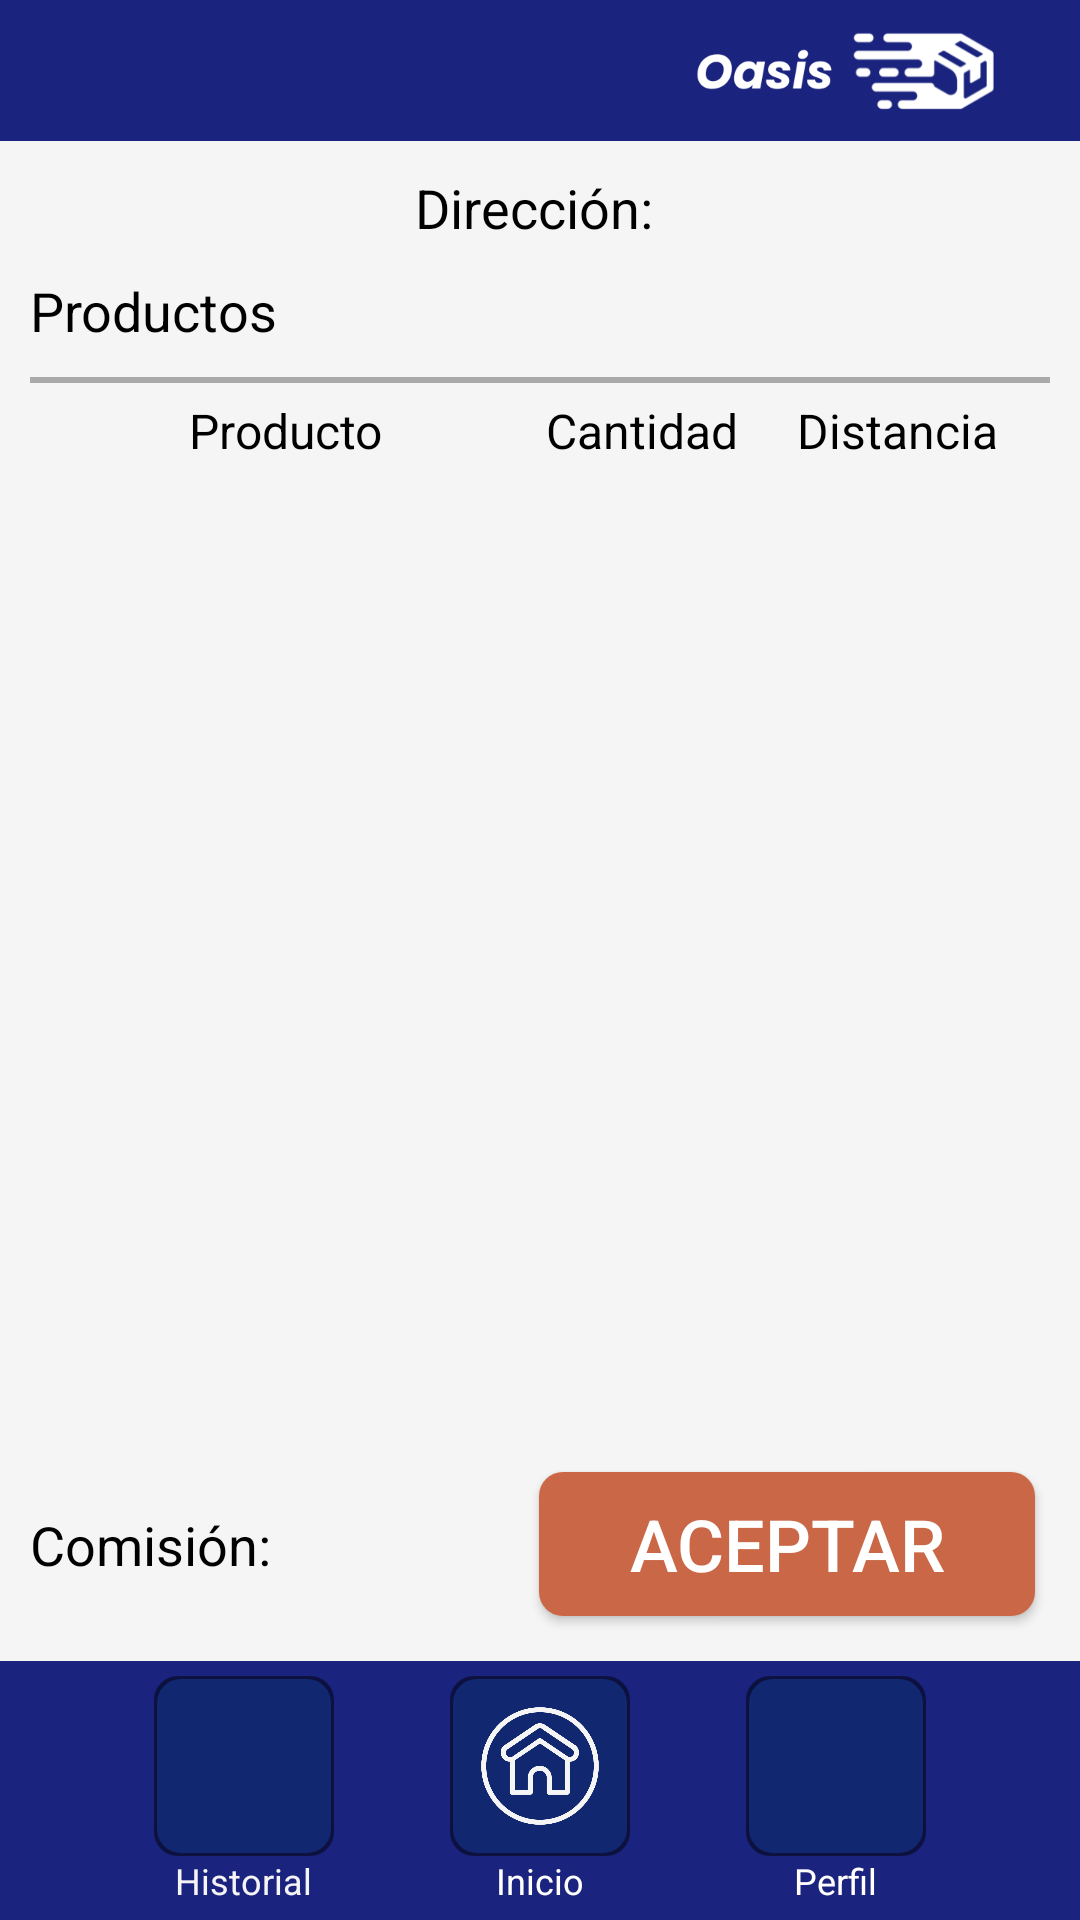

Here is an Android app screen rendered from its layout file. Give the layout XML and the strings, colors and styles it references.
<!-- AndroidManifest.xml: application theme Theme.Oasis -->
<!-- res/layout/activity_repartidor_solicitud_detalles.xml -->
<?xml version="1.0" encoding="utf-8"?>
<androidx.constraintlayout.widget.ConstraintLayout xmlns:android="http://schemas.android.com/apk/res/android"
    xmlns:app="http://schemas.android.com/apk/res-auto"
    xmlns:tools="http://schemas.android.com/tools"
    android:id="@+id/main"
    android:layout_width="match_parent"
    android:layout_height="match_parent"
    tools:context=".logica.repartidor.RepartidorSolicitudDetalles">

    <LinearLayout
        android:id="@+id/header"
        android:layout_width="match_parent"
        android:layout_height="wrap_content"
        app:layout_constraintEnd_toEndOf="parent"
        app:layout_constraintStart_toStartOf="parent"
        app:layout_constraintTop_toTopOf="parent">

        <include layout="@layout/header" />
    </LinearLayout>

    <LinearLayout
        android:id="@+id/linearLayout6"
        android:layout_width="wrap_content"
        android:layout_height="wrap_content"
        android:orientation="horizontal"
        android:layout_margin="10dp"
        app:layout_constraintEnd_toEndOf="parent"
        app:layout_constraintStart_toStartOf="parent"
        app:layout_constraintTop_toBottomOf="@+id/header">

        <TextView
            android:layout_width="wrap_content"
            android:layout_height="wrap_content"
            android:text="Dirección: "
            android:textSize="18sp"/>

        <TextView
            android:id="@+id/tvRepartidorSolicitudDireccion"
            android:layout_width="wrap_content"
            android:layout_height="wrap_content"
            android:textSize="18sp"/>

    </LinearLayout>

    <TextView
        android:id="@+id/tvRepartidorSolicitudProductosTitulo"
        android:layout_width="wrap_content"
        android:layout_height="wrap_content"
        android:paddingHorizontal="10dp"
        android:layout_marginTop="10dp"
        android:text="Productos"
        android:textSize="18sp"
        app:layout_constraintStart_toStartOf="parent"
        app:layout_constraintTop_toBottomOf="@+id/linearLayout6" />

    <View
        android:id="@+id/RepartidorSolicitudProductoDescripcionSeparador"
        android:layout_width="match_parent"
        android:layout_height="2dp"
        android:layout_marginTop="10dp"
        android:background="@android:color/darker_gray"
        android:layout_marginHorizontal="10dp"
        app:layout_constraintEnd_toEndOf="parent"
        app:layout_constraintStart_toStartOf="parent"
        app:layout_constraintTop_toBottomOf="@+id/tvRepartidorSolicitudProductosTitulo" />

    <LinearLayout
        android:id="@+id/RepartidorSolicitudIndices"
        android:layout_width="match_parent"
        android:layout_height="wrap_content"
        android:layout_marginTop="5dp"
        android:layout_marginHorizontal="10dp"
        app:layout_constraintStart_toStartOf="parent"
        app:layout_constraintTop_toBottomOf="@+id/RepartidorSolicitudProductoDescripcionSeparador">

        <TextView
            android:layout_width="0dp"
            android:layout_height="wrap_content"
            android:layout_weight="0.5"
            android:text="Producto"
            android:textAlignment="center"
            android:textSize="16sp"/>

        <TextView
            android:layout_width="0dp"
            android:layout_height="wrap_content"
            android:layout_weight="0.2"
            android:text="Cantidad"
            android:textAlignment="center"
            android:textSize="16sp"/>

        <TextView
            android:layout_width="0dp"
            android:layout_height="wrap_content"
            android:layout_weight="0.3"
            android:text="Distancia"
            android:textAlignment="center"
            android:textSize="16sp"/>

    </LinearLayout>

    <ScrollView
        android:layout_width="match_parent"
        android:layout_height="0dp"
        app:layout_constraintBottom_toTopOf="@+id/btnRepartidorSolicitudAceptar"
        app:layout_constraintEnd_toEndOf="parent"
        app:layout_constraintStart_toStartOf="parent"
        app:layout_constraintTop_toBottomOf="@+id/RepartidorSolicitudIndices">

        <androidx.constraintlayout.widget.ConstraintLayout
            android:layout_width="match_parent"
            android:layout_height="wrap_content"
            android:padding="10dp">

            <androidx.recyclerview.widget.RecyclerView
                android:id="@+id/rvRepartidorSolicitudProductos"
                android:layout_width="match_parent"
                android:layout_height="match_parent"
                app:layout_constraintEnd_toEndOf="parent"
                app:layout_constraintStart_toStartOf="parent"
                app:layout_constraintTop_toTopOf="parent" />


        </androidx.constraintlayout.widget.ConstraintLayout>
    </ScrollView>

    <TextView
        android:id="@+id/tvRepartidorSolicitudComisionTitulo"
        android:layout_width="wrap_content"
        android:layout_height="wrap_content"
        android:layout_marginStart="10dp"
        android:text="Comisión: "
        android:textSize="18sp"
        app:layout_constraintBottom_toBottomOf="@+id/btnRepartidorSolicitudAceptar"
        app:layout_constraintStart_toStartOf="parent"
        app:layout_constraintTop_toTopOf="@+id/btnRepartidorSolicitudAceptar" />

    <TextView
        android:id="@+id/tvRepartidorSolicitudComision"
        android:layout_width="wrap_content"
        android:layout_height="wrap_content"
        android:textSize="18sp"
        app:layout_constraintBottom_toBottomOf="@+id/tvRepartidorSolicitudComisionTitulo"
        app:layout_constraintStart_toEndOf="@+id/tvRepartidorSolicitudComisionTitulo"
        app:layout_constraintTop_toTopOf="@+id/tvRepartidorSolicitudComisionTitulo" />

    <Button
        android:id="@+id/btnRepartidorSolicitudAceptar"
        android:layout_width="wrap_content"
        android:layout_height="wrap_content"
        android:background="@drawable/button_footer"
        android:layout_margin="15dp"
        android:paddingHorizontal="30dp"
        android:text="Aceptar"
        android:textSize="24sp"
        android:textColor="@color/textColorSecondary"
        app:backgroundTint="@null"
        app:layout_constraintBottom_toTopOf="@+id/footer"
        app:layout_constraintEnd_toEndOf="parent" />


    <LinearLayout
        android:id="@+id/footer"
        android:layout_width="match_parent"
        android:layout_height="wrap_content"
        app:layout_constraintBottom_toBottomOf="parent"
        app:layout_constraintEnd_toEndOf="parent"
        app:layout_constraintStart_toStartOf="parent">

        <include layout="@layout/repartidor_footer" />
    </LinearLayout>

</androidx.constraintlayout.widget.ConstraintLayout>
<!-- res/layout/header.xml (included above) -->
<?xml version="1.0" encoding="utf-8"?>

<LinearLayout
    xmlns:android="http://schemas.android.com/apk/res/android"
    xmlns:tools="http://schemas.android.com/tools"
    android:layout_width="match_parent"
    android:layout_height="wrap_content"
    android:orientation="horizontal"
    android:paddingVertical="10dp"
    android:paddingHorizontal="10dp"
    android:background="@color/oasis_azul_principal">

    <TextView
        android:id="@+id/tvHeaderTitulo"
        android:layout_width="match_parent"
        android:layout_height="wrap_content"
        android:text=""
        android:textSize="20sp"
        android:layout_marginStart="5dp"
        android:layout_weight="0.4"
        android:textColor="@color/blanco_fondo"/>

    <ImageView
        android:id="@+id/headerBanner"
        android:layout_width="wrap_content"
        android:layout_height="match_parent"
        android:layout_weight="0.6"
        android:src="@drawable/banner" />
</LinearLayout>
<!-- res/layout/repartidor_footer.xml (included above) -->
<?xml version="1.0" encoding="utf-8"?>

<LinearLayout
    xmlns:android="http://schemas.android.com/apk/res/android"
    xmlns:app="http://schemas.android.com/apk/res-auto"
    xmlns:tools="http://schemas.android.com/tools"
    android:layout_width="match_parent"
    android:layout_height="wrap_content"
    android:orientation="horizontal"
    android:paddingVertical="5dp"
    android:paddingHorizontal="32dp"
    android:background="@color/oasis_azul_principal"
    android:gravity="center">

    <LinearLayout
        android:layout_width="0dp"
        android:layout_height="wrap_content"
        android:layout_weight="1"
        android:orientation="vertical"
        android:gravity="center">

        <ImageButton
            android:id="@+id/btnFooterPedidos"
            android:layout_width="60dp"
            android:layout_height="60dp"
            android:background="@drawable/button_footer_background"
            android:foreground="?android:attr/selectableItemBackgroundBorderless"
            android:padding="10dp"
            android:src="@drawable/historial"
            android:scaleType="centerInside"
            app:tint="@color/blanco_fondo" />

        <TextView
            android:id="@+id/txtFooterPedidos"
            android:layout_width="wrap_content"
            android:layout_height="wrap_content"
            android:text="Historial"
            android:textColor="@color/blanco_fondo"
            android:textSize="12sp"
            android:gravity="center" />
    </LinearLayout>

    <LinearLayout
        android:layout_width="0dp"
        android:layout_height="wrap_content"
        android:layout_weight="1"
        android:orientation="vertical"
        android:gravity="center">

        <ImageButton
            android:id="@+id/btnFooterInicio"
            android:layout_width="60dp"
            android:layout_height="60dp"
            android:background="@drawable/button_footer_background"
            android:foreground="?android:attr/selectableItemBackgroundBorderless"
            android:padding="10dp"
            android:src="@drawable/home"
            android:scaleType="centerInside"
            app:tint="@color/blanco_fondo"/>

        <TextView
            android:id="@+id/txtFooterInicio"
            android:layout_width="wrap_content"
            android:layout_height="wrap_content"
            android:text="Inicio"
            android:textColor="@android:color/white"
            android:textSize="12sp"
            android:gravity="center" />
    </LinearLayout>

    <LinearLayout
        android:layout_width="0dp"
        android:layout_height="wrap_content"
        android:layout_weight="1"
        android:orientation="vertical"
        android:gravity="center">

        <ImageButton
            android:id="@+id/btnFooterPerfil"
            android:layout_width="60dp"
            android:layout_height="60dp"
            android:background="@drawable/button_footer_background"
            android:foreground="?android:attr/selectableItemBackgroundBorderless"
            android:padding="10dp"
            android:src="@drawable/user"
            android:scaleType="centerInside"
            app:tint="@color/blanco_fondo"/>

        <TextView
            android:id="@+id/txtFooterPerfil"
            android:layout_width="wrap_content"
            android:layout_height="wrap_content"
            android:text="Perfil"
            android:textColor="@android:color/white"
            android:textSize="12sp"
            android:gravity="center" />
    </LinearLayout>
</LinearLayout>
<!-- resources referenced by this layout -->
<resources>
  <color name="blanco_fondo">#F5F5F5</color>
  <color name="oasis_azul_principal">#1A237E</color>
  <color name="textColorSecondary">#FFFFFF</color>
  <!-- drawable banner: png bitmap (drawable, 16130 bytes) -->
  <!-- drawable button_footer (drawable) -->
  <?xml version="1.0" encoding="utf-8"?>
  
  <shape xmlns:android="http://schemas.android.com/apk/res/android">
      <solid android:color="@color/button_secondary_color" />
      <corners android:radius="8dp" />
  </shape>
  <!-- drawable button_footer_background (drawable) -->
  <?xml version="1.0" encoding="utf-8"?>
  <layer-list xmlns:android="http://schemas.android.com/apk/res/android">
      <item>
          <shape android:shape="rectangle">
              <solid android:color="#80000000" />
              <corners android:radius="8dp" />
          </shape>
      </item>
  
      <item android:top="1dp" android:left="1dp" android:right="1dp" android:bottom="1dp">
          <shape android:shape="rectangle">
              <solid android:color="#112871" />
              <corners android:radius="8dp" />
          </shape>
      </item>
  </layer-list>
  <!-- drawable home: png bitmap (drawable, 19978 bytes) -->
  <style name="Theme.Oasis" parent="Base.Theme.Oasis" />
  <color name="button_secondary_color">@color/oasis_naranja_principal</color>
  <style name="Base.Theme.Oasis" parent="Theme.Material3.DynamicColors.DayNight.NoActionBar">
          
          
          <item name="android:statusBarColor">@color/oasis_azul_principal</item>
          <item name="colorPrimary">@color/oasis_azul_principal</item>
          <item name="colorSecondary">@color/oasis_naranja_principal</item>
  
          <item name="android:textColor">#000000</item>
          <item name="android:colorBackground">@color/blanco_fondo</item>
      </style>
  <color name="oasis_naranja_principal">#CA6747</color>
</resources>
